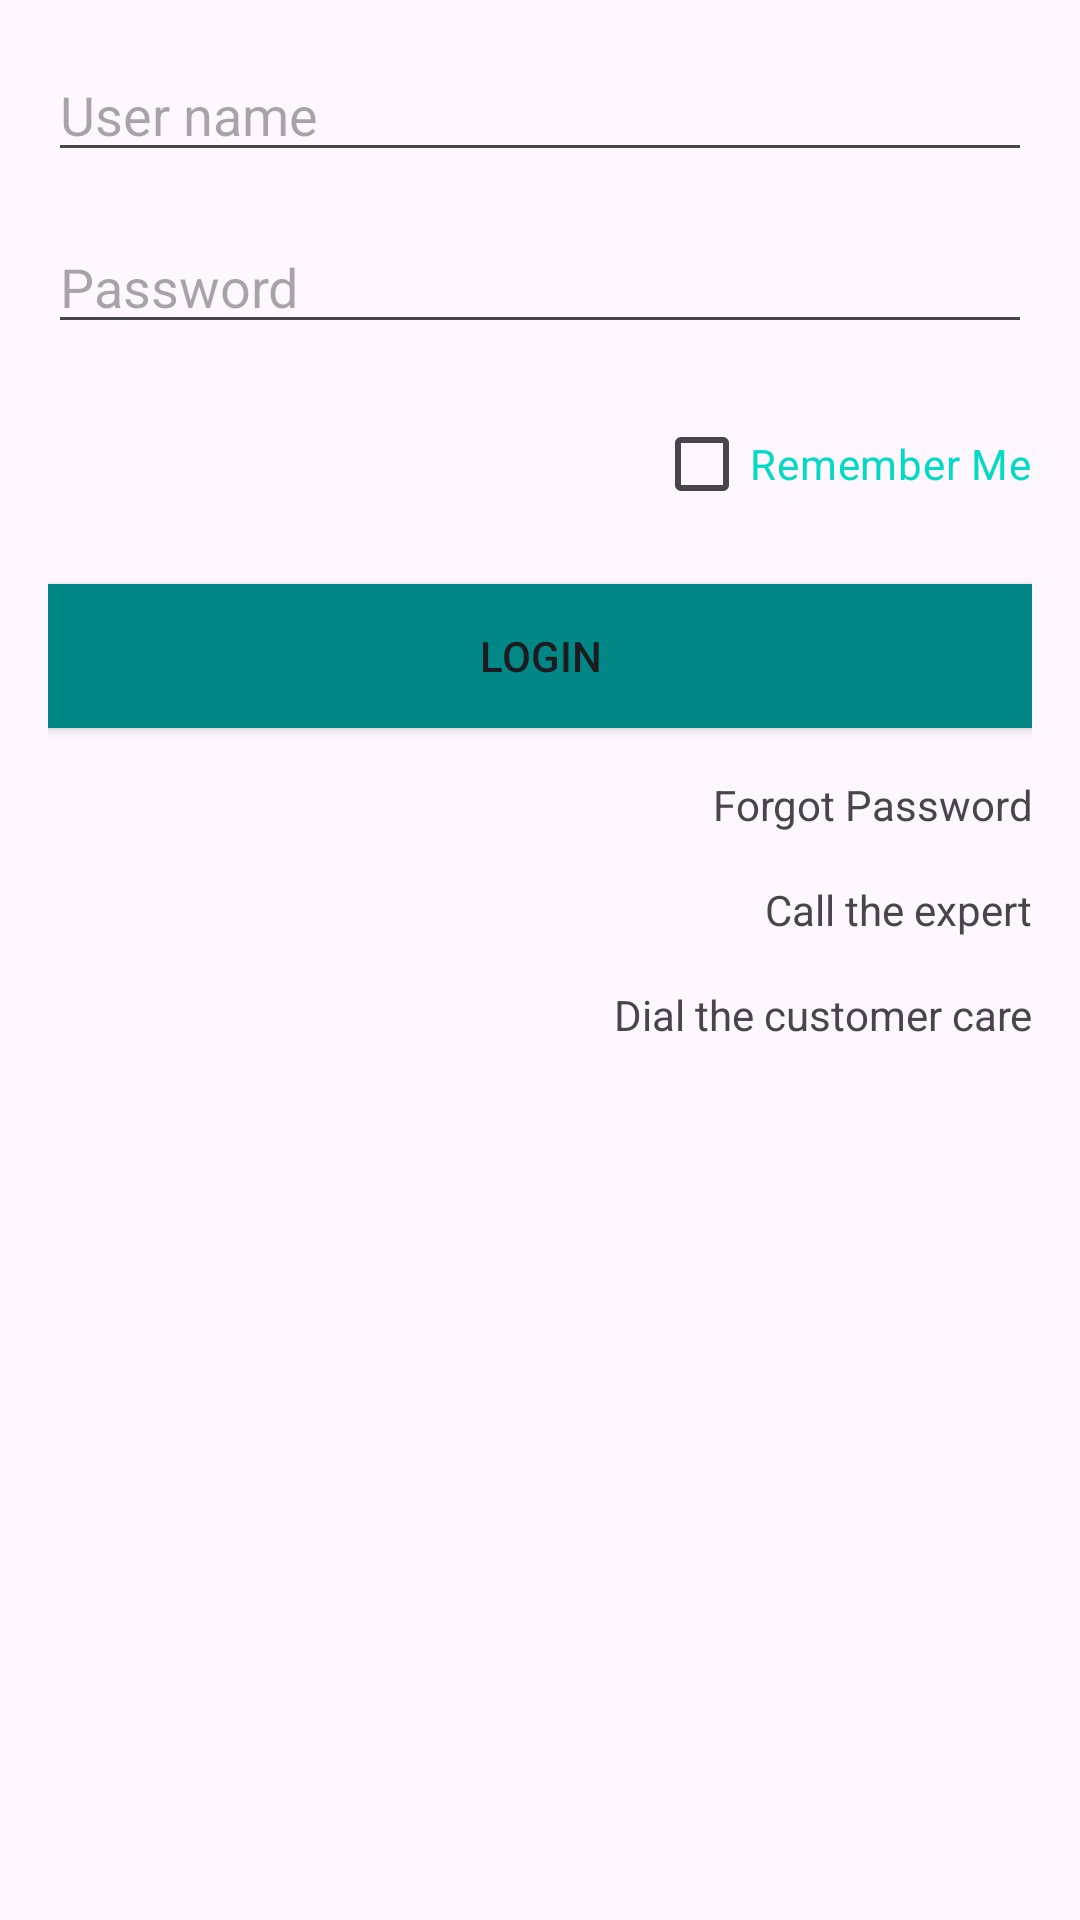

Android layout source for this screen:
<!-- AndroidManifest.xml: application theme Theme.ANDROIDDemos -->
<!-- res/layout/activity_login.xml -->
<?xml version="1.0" encoding="utf-8"?>
<LinearLayout xmlns:android="http://schemas.android.com/apk/res/android"
    xmlns:app="http://schemas.android.com/apk/res-auto"
    xmlns:tools="http://schemas.android.com/tools"
    android:layout_width="match_parent"
    android:layout_height="match_parent"
    android:orientation="vertical"
    android:padding="@dimen/rootLayoutPadding"
    tools:context=".Login">

    <EditText
        android:id="@+id/etUsername"
        android:layout_width="match_parent"
        android:layout_height="wrap_content"
        android:ems="10"
        android:inputType="text"
        android:layout_marginBottom="16dp"
        android:hint="User name" />

    <EditText
        android:id="@+id/etPassword"
        android:layout_width="match_parent"
        android:layout_height="wrap_content"
        android:ems="10"
        android:layout_marginBottom="16dp"
        android:inputType="textPassword"
        android:hint="Password" />

    <CheckBox
        android:id="@+id/cbRememberMe"
        android:layout_width="wrap_content"
        android:layout_gravity="end"
        android:layout_marginBottom="16dp"
        android:textColor="@color/teal_200"
        android:layout_height="wrap_content"
        android:text="Remember Me" />

    <Button
        android:id="@+id/btnLogin"
        android:layout_width="match_parent"
        android:layout_height="wrap_content"
        android:background="@color/teal_700"
        android:text="LOGIN" />

    <TextView
        android:id="@+id/tvForgotPassword"
        android:layout_marginTop="@dimen/rootLayoutPadding"
        android:gravity="end"
        android:layout_width="match_parent"
        android:layout_height="wrap_content"
        android:text="Forgot Password" />

    <TextView
        android:id="@+id/tvCallExpert"
        android:layout_marginTop="@dimen/rootLayoutPadding"
        android:gravity="end"
        android:layout_width="match_parent"
        android:layout_height="wrap_content"
        android:text="Call the expert" />

    <TextView
        android:id="@+id/tvDialCustomerCare"
        android:layout_marginTop="@dimen/rootLayoutPadding"
        android:gravity="end"
        android:layout_width="match_parent"
        android:layout_height="wrap_content"
        android:text="Dial the customer care" />
</LinearLayout>
<!-- resources referenced by this layout -->
<resources>
  <dimen name="rootLayoutPadding">16dp</dimen>
  <style name="Theme.ANDROIDDemos" parent="Theme.Material3.DayNight" />
  <!-- not gathered from this repository: default colours our renderer supplied (Android Studio template values) -->
  <color name="teal_200">#FF03DAC5</color>
  <color name="teal_700">#FF018786</color>
</resources>
